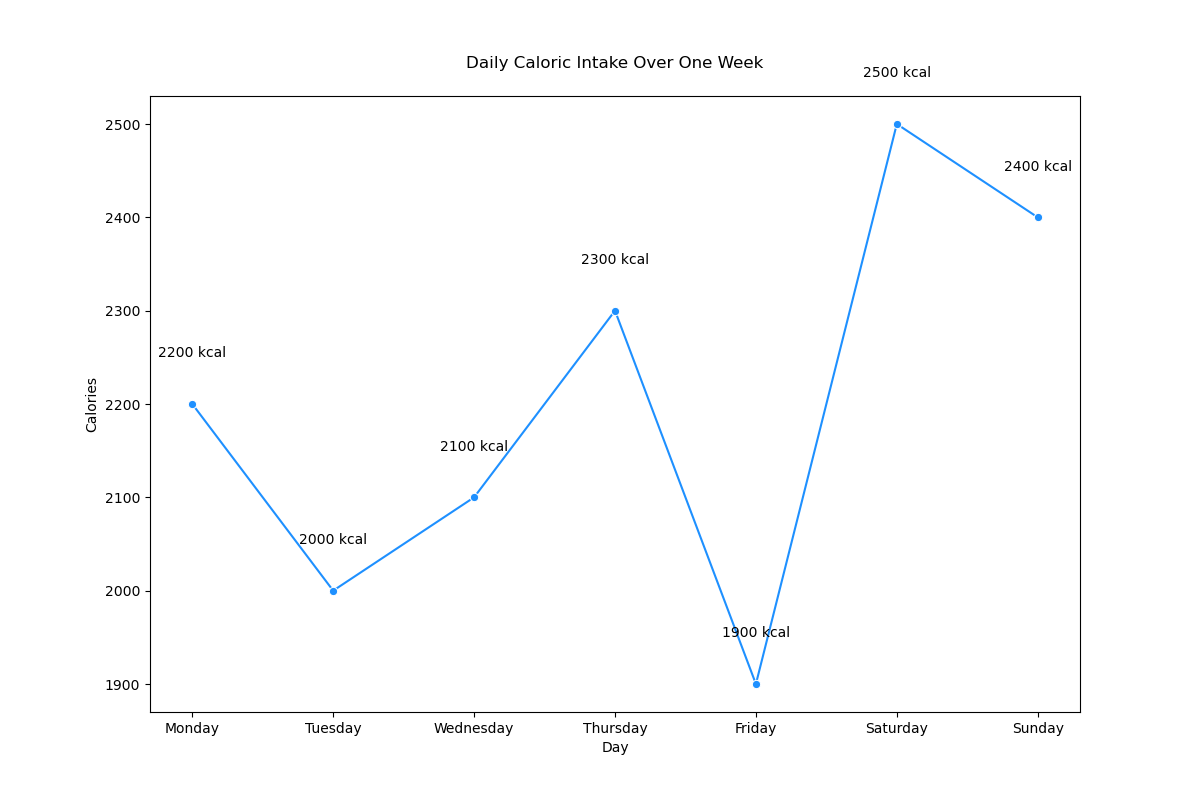

Data behind this chart, as committed beside it:
Day, Calories
Monday, 2200
Tuesday, 2000
Wednesday, 2100
Thursday, 2300
Friday, 1900
Saturday, 2500
Sunday, 2400
